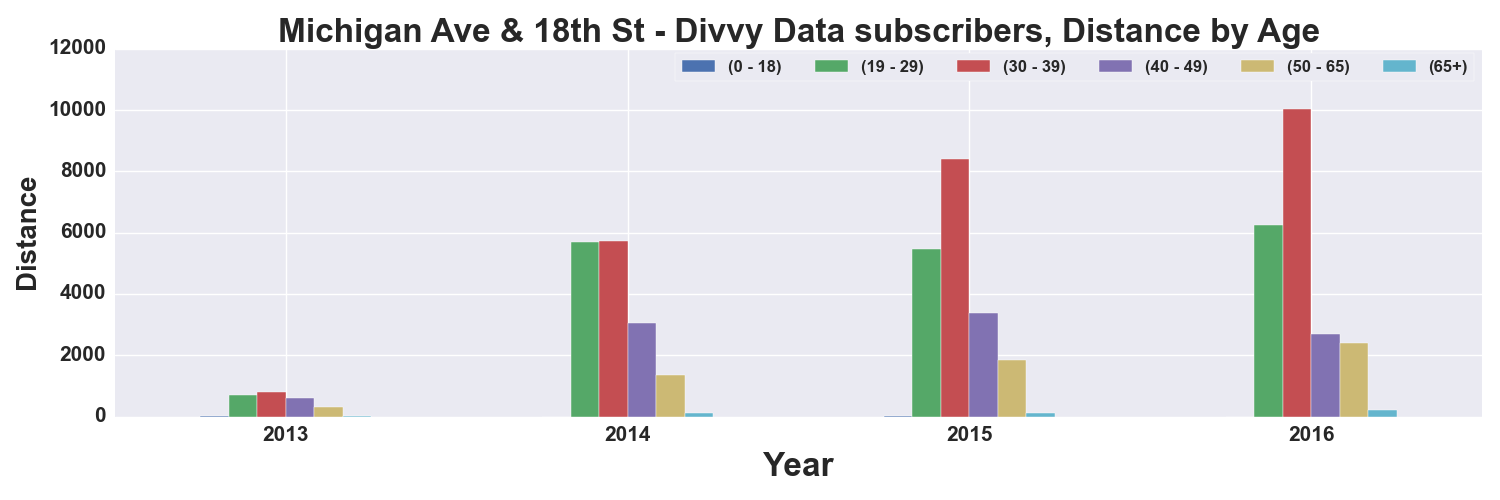

Data behind this chart, as committed beside it:
, START TIME YEAR, DISTANCE_Miles, DISTANCE_Miles, DISTANCE_Miles, DISTANCE_Miles, DISTANCE_Miles, DISTANCE_Miles
AGE_GROUP, , 0 - 18, 19 - 29, 30 - 39, 40 - 49, 50 - 65, 65+
0, 2013, 2.855, 719.6, 810.9, 591, 319.3, 7.528
1, 2014, 2.692, 5709, 5742, 3058, 1343, 105.1
2, 2015, 30.11, 5476, 8409, 3382, 1860, 119.9
3, 2016, 1.354, 6258, 10024, 2678, 2415, 213.9
